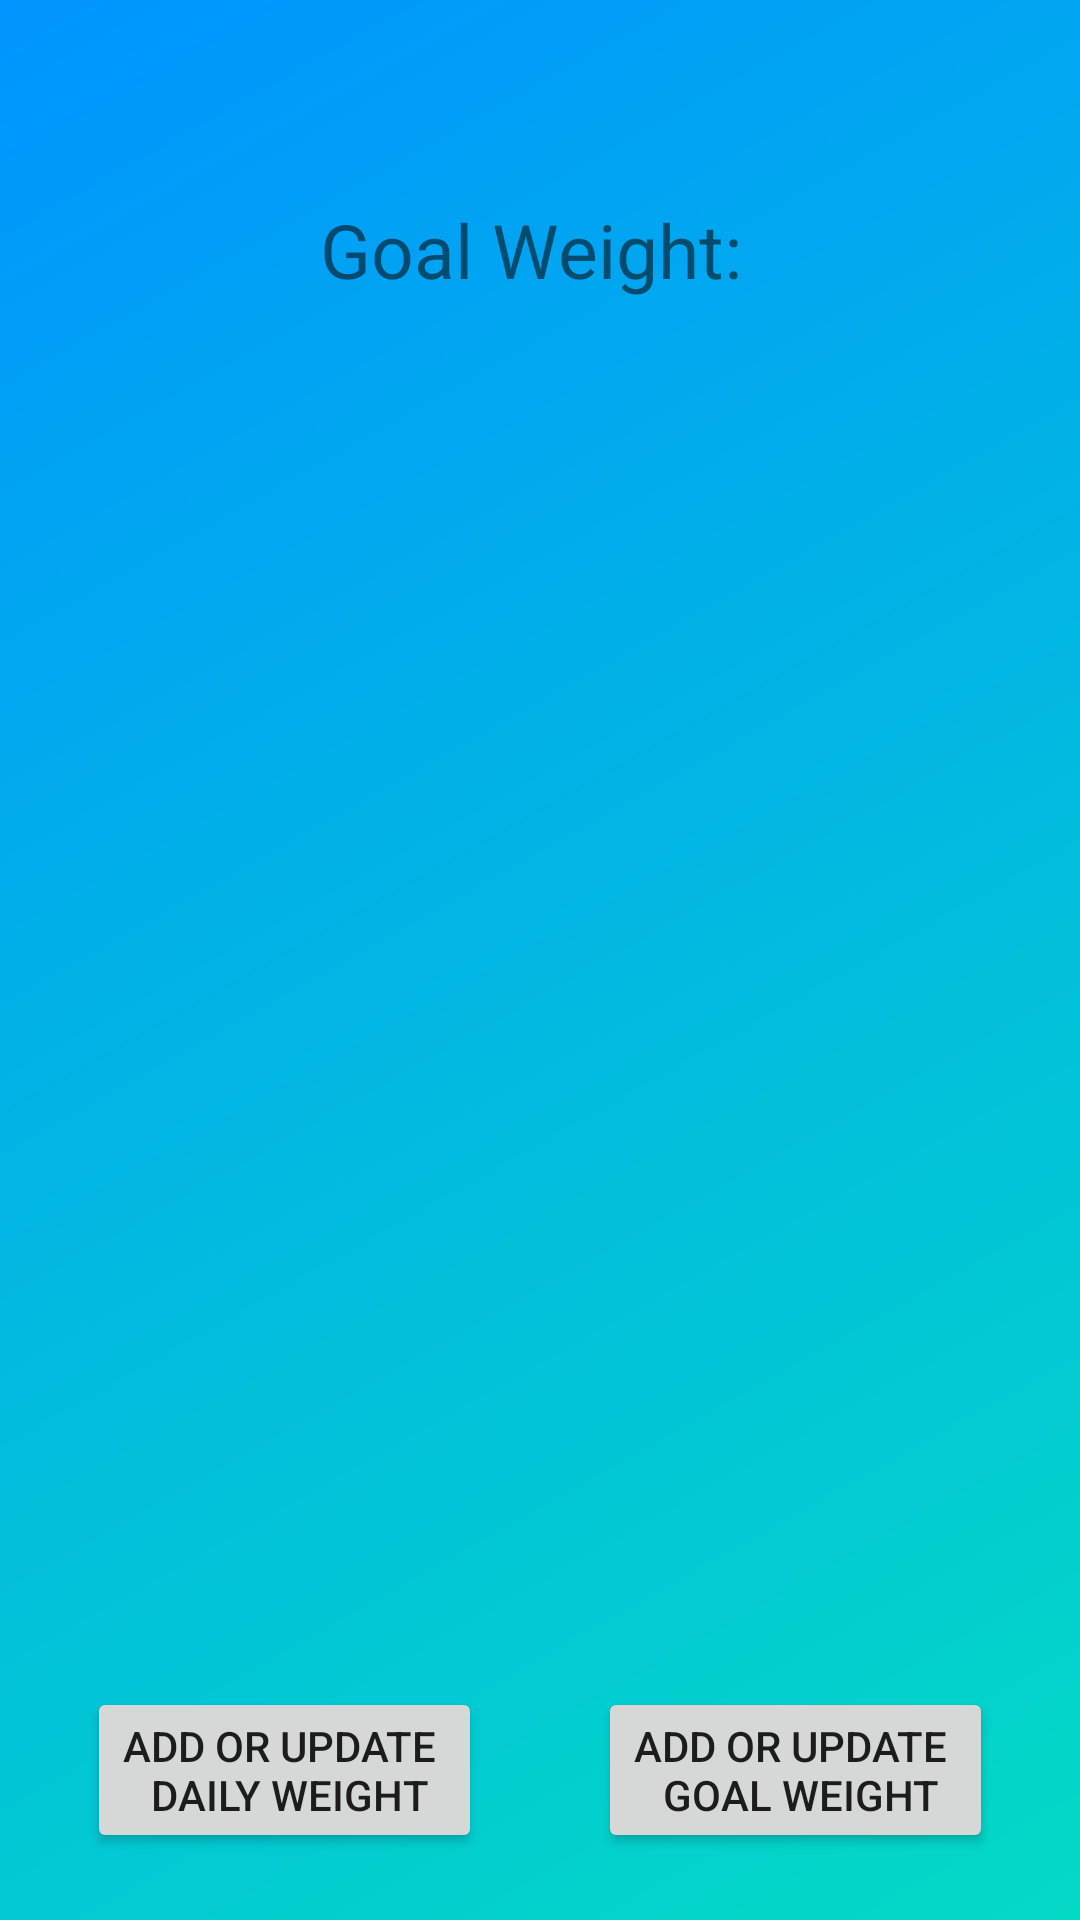

Produce the Android XML layout that renders to this screen, including the resource entries it uses.
<!-- AndroidManifest.xml: application theme Theme.CS360Project3SamuelHemond -->
<!-- res/layout/activity_main.xml -->
<?xml version="1.0" encoding="utf-8"?>
<androidx.drawerlayout.widget.DrawerLayout xmlns:android="http://schemas.android.com/apk/res/android"
    xmlns:app="http://schemas.android.com/apk/res-auto"
    xmlns:tools="http://schemas.android.com/tools"
    android:id="@+id/mainDrawerLayout"
    android:background="@drawable/color_gradient"
    android:layout_width="match_parent"
    android:layout_height="match_parent"
    tools:context=".MainActivity">

    
    <androidx.constraintlayout.widget.ConstraintLayout
        android:layout_width="match_parent"
        android:layout_height="match_parent"
        >

        
        <TextView
            android:id="@+id/goalWeight"
            android:layout_width="wrap_content"
            android:layout_height="wrap_content"
            android:layout_margin="10dp"

            android:text="@string/goal_weight"
            style="@style/goalWeight"

            app:layout_constraintLeft_toLeftOf="parent"
            app:layout_constraintRight_toRightOf="parent"
            app:layout_constraintBottom_toTopOf="@+id/weightTable"
             />

        
        <ImageButton
            android:id="@+id/settingsButton"
            android:layout_width="wrap_content"
            android:layout_height="wrap_content"
            android:onClick="openSettings"
            android:src="@drawable/ic_settings"
            android:background="@null"
            app:layout_constraintTop_toTopOf="parent"
            app:layout_constraintRight_toRightOf="parent"
            android:layout_marginTop="25dp"
            android:layout_marginEnd="25dp"
            android:contentDescription="@string/goal_weight" />

        
        <androidx.recyclerview.widget.RecyclerView
            android:id="@+id/weightTable"
            android:layout_marginBottom="100dp"
            android:layout_marginTop="110dp"
            android:layout_marginHorizontal="10dp"
            android:paddingTop="20dp"
            android:paddingBottom="20dp"
            android:layout_width="match_parent"
            android:layout_height="match_parent"
            android:scrollbars="vertical"
            app:layout_constraintTop_toTopOf="parent"
            app:layout_constraintBottom_toBottomOf="parent"
            app:layout_constraintLeft_toLeftOf="parent"
            app:layout_constraintRight_toRightOf="parent"
            app:layoutManager="androidx.recyclerview.widget.GridLayoutManager"
            tools:listitem="@layout/recycle_item" />

        
        <Button
            android:id="@+id/dailyWeightInputButton"
            android:layout_width="wrap_content"
            android:layout_height="wrap_content"
            android:layout_margin="10dp"
            android:onClick="openDailyWeightActivity"
            style="@style/buttonGeneral"
            app:layout_constraintTop_toBottomOf="@+id/weightTable"
            app:layout_constraintRight_toLeftOf="@+id/goalWeightInputButton"
            app:layout_constraintLeft_toLeftOf="parent"
            app:layout_constraintBottom_toBottomOf="parent"
            android:text="@string/confirm_date_weight" />

        
        <Button
            android:id="@+id/goalWeightInputButton"
            android:layout_width="wrap_content"
            android:layout_height="wrap_content"
            android:layout_margin="10dp"
            android:onClick="openGoalWeightActivity"
            style="@style/buttonGeneral"
            app:layout_constraintTop_toBottomOf="@+id/weightTable"
            app:layout_constraintRight_toRightOf="parent"
            app:layout_constraintLeft_toRightOf="@+id/dailyWeightInputButton"
            app:layout_constraintBottom_toBottomOf="parent"
            android:text="@string/confirm_goal_weight" />

    </androidx.constraintlayout.widget.ConstraintLayout>

    
    <com.google.android.material.navigation.NavigationView
        android:id="@+id/navigationView"
        android:layout_width="wrap_content"
        android:layout_height="match_parent"
        android:layout_gravity="end"
        android:fitsSystemWindows="true"
        app:headerLayout="@layout/title_header"
        app:menu="@menu/nav_drawer_menu"/>



</androidx.drawerlayout.widget.DrawerLayout>
<!-- res/layout/recycle_item.xml (included above) -->
<?xml version="1.0" encoding="utf-8"?>
<androidx.constraintlayout.widget.ConstraintLayout xmlns:android="http://schemas.android.com/apk/res/android"
    xmlns:app="http://schemas.android.com/apk/res-auto"
    xmlns:tools="http://schemas.android.com/tools"
    android:orientation="horizontal"
    android:layout_width="match_parent"
    android:layout_height="wrap_content"
    android:layout_margin="5dp"
    android:background="@drawable/rectangle">

    
    <TextView
        android:id="@+id/weightText"
        android:layout_width="0dp"
        android:layout_height="wrap_content"
        android:gravity="center"
        android:text="@string/weight"
        app:layout_constraintEnd_toStartOf="@+id/weightValue"
        app:layout_constraintStart_toStartOf="parent"
        app:layout_constraintTop_toTopOf="parent"
        app:layout_constraintBottom_toBottomOf="parent"
        app:layout_constraintWidth_percent="0.15"
        style="@style/scrollMenu"/>

    
    <TextView
        android:id="@+id/weightValue"
        android:layout_width="0dp"
        android:layout_height="wrap_content"
        android:gravity="center"
        tools:text="weight here"
        app:layout_constraintEnd_toStartOf="@+id/dateText"
        app:layout_constraintStart_toEndOf="@+id/weightText"
        app:layout_constraintTop_toTopOf="parent"
        app:layout_constraintBottom_toBottomOf="parent"
        app:layout_constraintWidth_percent="0.15"
        style="@style/scrollMenu"/>

    
    <TextView
        android:id="@+id/dateText"
        android:layout_width="0dp"
        android:layout_height="wrap_content"
        android:gravity="center"
        android:text="@string/date"
        app:layout_constraintEnd_toStartOf="@+id/dateValue"
        app:layout_constraintStart_toEndOf="@+id/weightValue"
        app:layout_constraintTop_toTopOf="parent"
        app:layout_constraintBottom_toBottomOf="parent"
        app:layout_constraintWidth_percent="0.10"
        style="@style/scrollMenu"/>

    
    <TextView
        android:id="@+id/dateValue"
        android:layout_width="0dp"
        android:layout_height="wrap_content"
        android:gravity="center"
        tools:text="date here "
        app:layout_constraintEnd_toStartOf="@+id/deleteRow"
        app:layout_constraintStart_toEndOf="@+id/dateText"
        app:layout_constraintTop_toTopOf="parent"
        app:layout_constraintBottom_toBottomOf="parent"
        app:layout_constraintWidth_percent="0.20"
        style="@style/scrollMenu"/>

    
    <Button
        android:id="@+id/deleteRow"
        android:layout_width="0dp"
        android:layout_height="wrap_content"
        android:gravity="center"
        android:text="@string/delete_row"
        style="@style/buttonDelete"
        app:layout_constraintEnd_toEndOf="parent"
        app:layout_constraintStart_toEndOf="@+id/dateValue"
        app:layout_constraintTop_toTopOf="parent"
        app:layout_constraintBottom_toBottomOf="parent"
        app:layout_constraintWidth_percent="0.23"
        />


</androidx.constraintlayout.widget.ConstraintLayout>
<!-- res/layout/title_header.xml (included above) -->
<?xml version="1.0" encoding="utf-8"?>
<androidx.constraintlayout.widget.ConstraintLayout xmlns:android="http://schemas.android.com/apk/res/android"
    android:layout_width="match_parent"
    android:layout_height="100dp"
    xmlns:app="http://schemas.android.com/apk/res-auto"
    android:background="?attr/colorPrimary">

    
    <TextView
        android:layout_width="wrap_content"
        android:layout_height="wrap_content"
        android:text="@string/app_name"
        style="@style/titleMenu"
        android:background="@null"
        app:layout_constraintTop_toTopOf="parent"
        app:layout_constraintLeft_toLeftOf="parent"
        app:layout_constraintRight_toRightOf="parent"
        app:layout_constraintBottom_toBottomOf="parent"
        android:layout_margin="20dp"/>

</androidx.constraintlayout.widget.ConstraintLayout>
<!-- resources referenced by this layout -->
<resources>
  <!-- drawable color_gradient (drawable) -->
  <?xml version="1.0" encoding="utf-8"?>
  <shape xmlns:android="http://schemas.android.com/apk/res/android"
      android:shape="rectangle">
  
  
      <gradient
          android:angle="135"
          android:endColor="?colorPrimary"
          android:startColor="?colorSecondary"
          android:type="linear" />
  </shape>
  <!-- drawable rectangle (drawable) -->
  <?xml version="1.0" encoding="utf-8"?>
  <selector xmlns:android="http://schemas.android.com/apk/res/android">
      <item
          android:state_enabled="true">
          <shape
              android:shape="rectangle">
              <solid android:color="?colorContainer"/>
              <corners android:radius="7dp"/>
          </shape>
      </item>
  </selector>
  <string name="app_name">Daily Weight Management</string>
  <string name="confirm_date_weight">Add or update \n daily weight</string>
  <string name="confirm_goal_weight">Add or update \n goal weight</string>
  <string name="date">Date: </string>
  <string name="delete_row">Delete</string>
  <string name="goal_weight">Goal Weight:\u0020</string>
  <string name="weight">Weight: </string>
  <style name="buttonDelete" parent="ThemeOverlay.AppCompat">
          <item name="backgroundTint">@color/red_button</item>
          <item name="android:textColor">#000000</item>
          <item name="android:textSize">10dp</item>
          <item name="cornerRadius">50dp</item>
      </style>
  <style name="buttonGeneral" parent="ThemeOverlay.AppCompat">
          <item name="cornerRadius">50dp</item>
      </style>
  <style name="goalWeight" parent="ThemeOverlay.AppCompat">
          <item name="android:textSize">25dp</item>
      </style>
  <style name="scrollMenu" parent="ThemeOverlay.AppCompat">
          <item name="android:textColor">#000000</item>
      </style>
  <style name="Theme.CS360Project3SamuelHemond" parent="Theme.MaterialComponents.DayNight.NoActionBar">
          
          <item name="colorPrimary">@color/blue_one</item>
          <item name="colorPrimaryVariant">@color/blue_two</item>
          <item name="colorOnPrimary">@color/light_grey</item>
          
          <item name="colorSecondary">@color/teal_200</item>
          <item name="colorSecondaryVariant">@color/teal_700</item>
          <item name="colorOnSecondary">@color/black</item>
          
          <item name="android:statusBarColor" tools:targetApi="l">?attr/colorPrimaryVariant</item>
          
      </style>
  <color name="red_button">#ff3333 </color>
  <color name="blue_one">#0095ff</color>
  <color name="blue_two">#00aaff</color>
  <color name="light_grey">#d3d3d3</color>
  <color name="teal_200">#FF03DAC5</color>
  <color name="teal_700">#FF018786</color>
  <color name="black">#FF000000</color>
</resources>
